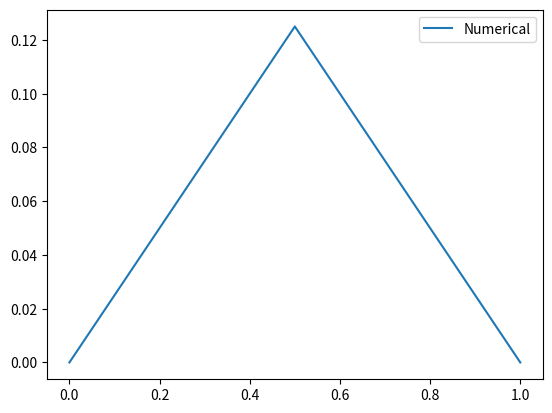

Write Python code to recreate this figure.
import numpy as np
import matplotlib.pyplot as plt

def rhs_func(x):
    return np.exp(-1000*(x-0.5)**2)


def stiffness_matrix_assembler(x):
    N = len(x) - 1
    
    A = np.zeros((N+1, N+1))

    for i in range(N):
        h = x[i+1] - x[i]
        A[i:i+2, i:i+2] += np.array([[1, -1], [-1, 1]])/h
    
    A[0,0], A[-1, -1] = 1, 1
    A[0,1], A[-1, -2] = 0, 0

    return A


def mass_matrix_assembler(x):
    N = len(x) - 1
    
    M = np.zeros((N+1, N+1))

    for i in range(N):
        h = x[i+1] - x[i]
        M[i:i+2, i:i+2] += np.array([[2, 1], [1, 2]])*h/6

    M[0, 0] *= 2
    M[-1, -1] *= 2

    return M


def load_vector_assembler(x, func):
    N = len(x) - 1
    
    B = np.zeros(N+1)

    for i in range(N):
        h = x[i+1] - x[i]
        B[i:i+2] += np.array([func(x[i]), func(x[i+1])])*h/2

    return B


def first_fem_solver(a, b, h, func):

    N = int((b-a)/h + 1)

    x = np.linspace(a, b, N)
    
    A = stiffness_matrix_assembler(x)
    B = load_vector_assembler(x, func)

    x_i = np.linalg.solve(A, B)

    return x_i, x, A


def main():

    x_i, x, A = first_fem_solver(a=0, b=1, h=1/2, func=rhs_func)

    M = mass_matrix_assembler(x)

    psi = np.linalg.solve(-M, A@x_i)

    res = rhs_func(x) + psi

    plt.figure()
    plt.plot(x, x_i, label = "Numerical")
    plt.legend()
    plt.show()

if __name__ == "__main__":
    main()